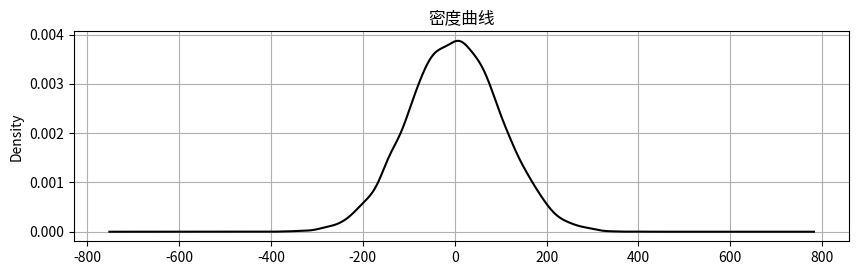

Write the Python code that produced this figure. (Note: this script raises an exception after producing the figure.)
'''
【课程2.2】  异常值处理

异常值是指样本中的个别值，其数值明显偏离其余的观测值。
异常值也称离群点，异常值的分析也称为离群点的分析

异常值分析 → 3σ原则 / 箱型图分析
异常值处理方法 → 删除 / 修正填补

'''

import numpy as np
import pandas as pd
import matplotlib.pyplot as plt
from scipy import stats
% matplotlib inline

# 异常值分析
# （1）3σ原则：如果数据服从正态分布，异常值被定义为一组测定值中与平均值的偏差超过3倍的值 → p(|x - μ| > 3σ) ≤ 0.003

data = pd.Series(np.random.randn(10000)*100)
# 创建数据

u = data.mean()  # 计算均值
std = data.std()  # 计算标准差
stats.kstest(data, 'norm', (u, std))
print('均值为：%.3f，标准差为：%.3f' % (u,std))
print('------')
# 正态性检验

fig = plt.figure(figsize = (10,6))
ax1 = fig.add_subplot(2,1,1)
data.plot(kind = 'kde',grid = True,style = '-k',title = '密度曲线')
plt.axvline(3*std,hold=None,color='r',linestyle="--",alpha=0.8)
plt.axvline(-3*std,hold=None,color='r',linestyle="--",alpha=0.8)
# 绘制数据密度曲线

ax2 = fig.add_subplot(2,1,2)
error = data[np.abs(data - u) > 3*std]
data_c = data[np.abs(data - u) <= 3*std]
print('异常值共%i条' % len(error))
# 筛选出异常值error、剔除异常值之后的数据data_c

plt.scatter(data_c.index,data_c,color = 'k',marker='.',alpha = 0.3)
plt.scatter(error.index,error,color = 'r',marker='.',alpha = 0.5)
plt.xlim([-10,10010])
plt.grid()
# 图表表达

